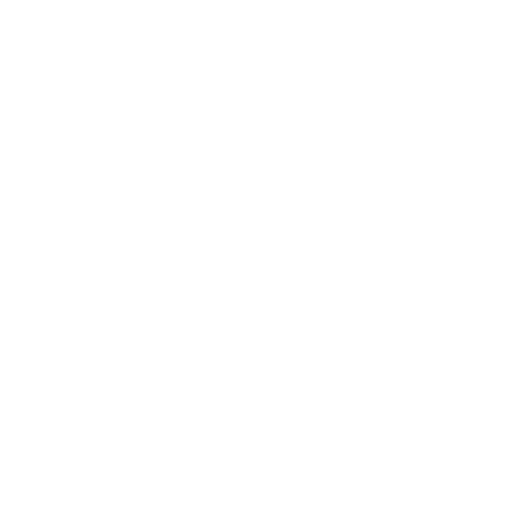
t = 0.00 s
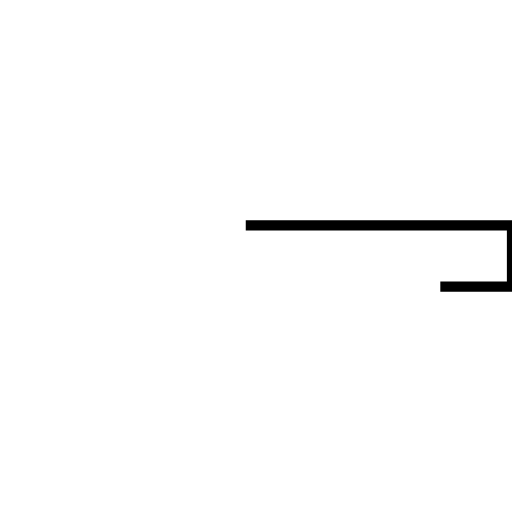
t = 1.17 s
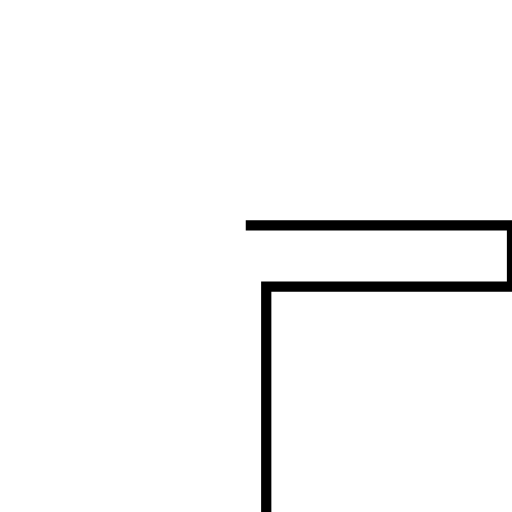
t = 2.34 s
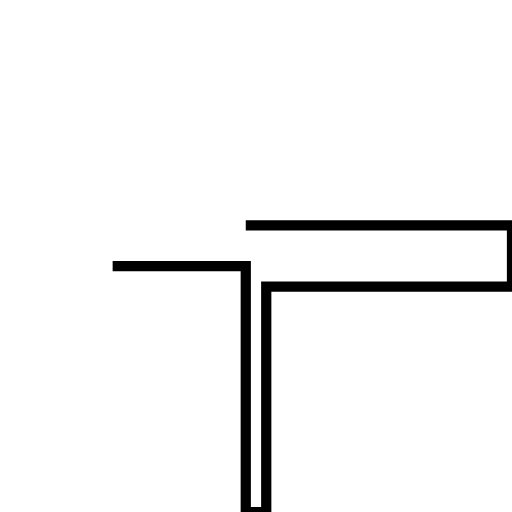
t = 3.51 s
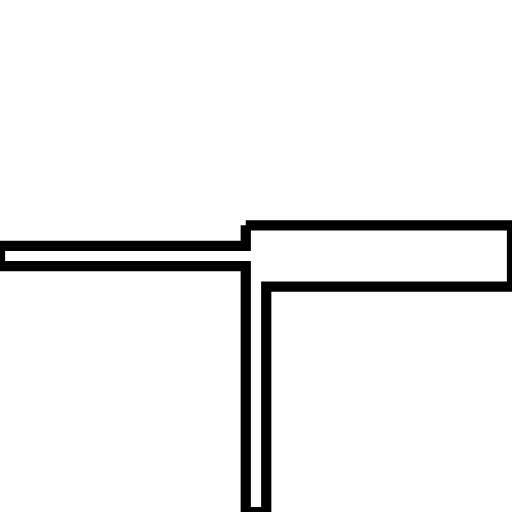
t = 4.68 s

The animated SVG that drew these frames (rendered in a browser with its animation timeline set to each time). Animation: 1 SMIL element (animate=1); one cycle of 4.68 s.

<?xml version='1.0' encoding='utf-8'?>
<svg viewBox="0.0 -6.0 50.0 50.0" version="1.1" xmlns="http://www.w3.org/2000/svg"><rect x="-1000" y="-1000" width="2000" height="2000" stroke="white" fill="white" /><g style="fill:none;stroke:#000000;stroke-width:1"><path d="M 24.0 -22.0 L 50.0 -22.0 L 50.0 -16.0 L 26.0 -16.0 L 26.0 6.0 L 24.0 6.0 L 24.0 -18.0 L 0.0 -18.0 L 0.0 -20.0 L 24.0 -20.0 Z" transform="translate(0.0 38.0)" stroke-dasharray="156.0" stroke-dashoffset="156.0"><animate attributeName="stroke-dashoffset" from="156.0" to="0" dur="4.68s" begin="0s" fill="freeze" /></path></g></svg>
